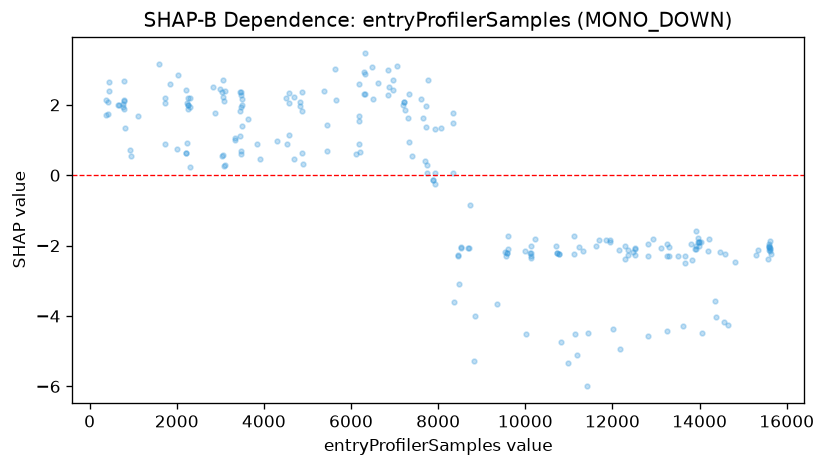

Values plotted in this chart, from the file beside it:
feature_value, shap_value
367.0, 1.709
373.0, 2.128
417.0, 1.734
419.0, 2.072
439.0, 2.653
441.0, 2.391
662.0, 1.994
666.0, 1.984
776.0, 2.028
778.0, 1.93
780.0, 2.106
785.0, 2.15
787.0, 2.664
801.0, 1.881
803.0, 1.329
919.0, 0.7224
958.0, 0.5561
1118, 1.692
1596, 3.173
1733, 2.046
1738, 2.201
1740, 0.8777
1849, 2.605
2003, 0.7422
2026, 2.847
2208, 2.411
2212, 0.6249
2214, 0.6275
2227, 2.04
2233, 0.9081
2254, 1.986
2256, 2.193
2264, 1.874
2268, 1.984
2294, 0.2391
2308, 2.191
2311, 1.925
2827, 2.499
2874, 1.76
2983, 2.437
3047, 0.5481
3049, 2.357
3068, 0.5625
3072, 2.218
3073, 2.713
3077, 2.095
3085, 0.253
3099, 2.402
3107, 0.2896
3330, 1.014
3332, 1.057
3450, 2.351
3456, 1.125
3461, 1.829
3465, 2.367
3469, 2.269
3471, 1.942
3479, 0.5955
3481, 0.6989
3488, 1.989
... 175 more rows
